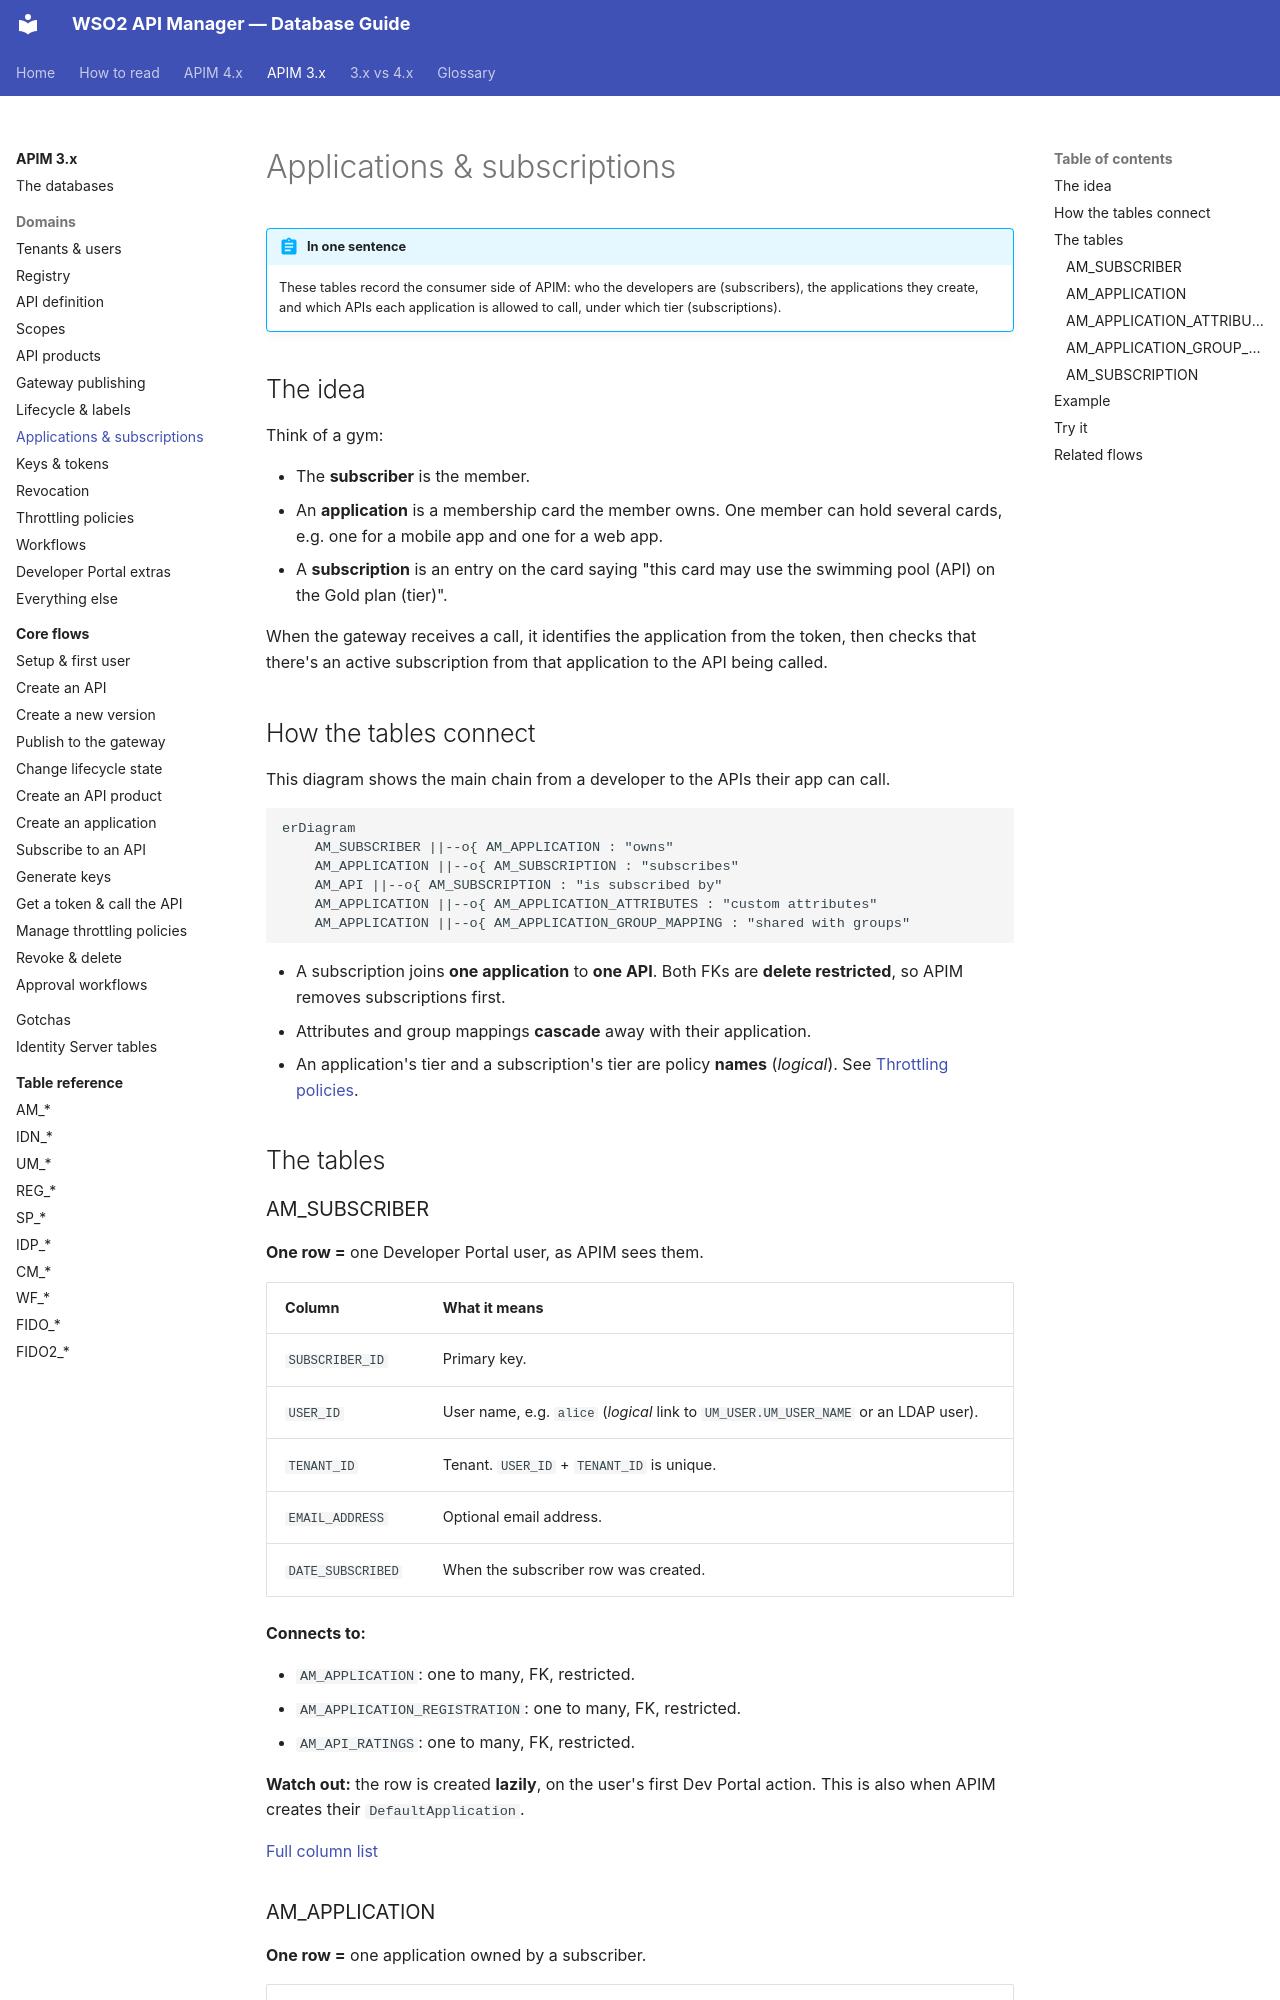

repository: SaviNimz/apim-db-docs · page: apim-3/domains/applications-subscriptions/index.html · generator: mkdocs

# Applications & subscriptions

!!! abstract "In one sentence"
    These tables record the consumer side of APIM: who the developers are (subscribers), the applications they create, and which APIs each application is allowed to call, under which tier (subscriptions).

## The idea

Think of a gym:

- The **subscriber** is the member.
- An **application** is a membership card the member owns. One member can hold several cards, e.g. one for a mobile app and one for a web app.
- A **subscription** is an entry on the card saying "this card may use the swimming pool (API) on the Gold plan (tier)".

When the gateway receives a call, it identifies the application from the token, then checks that there's an active subscription from that application to the API being called.

## How the tables connect

This diagram shows the main chain from a developer to the APIs their app can call.

```mermaid
erDiagram
    AM_SUBSCRIBER ||--o{ AM_APPLICATION : "owns"
    AM_APPLICATION ||--o{ AM_SUBSCRIPTION : "subscribes"
    AM_API ||--o{ AM_SUBSCRIPTION : "is subscribed by"
    AM_APPLICATION ||--o{ AM_APPLICATION_ATTRIBUTES : "custom attributes"
    AM_APPLICATION ||--o{ AM_APPLICATION_GROUP_MAPPING : "shared with groups"
```

- A subscription joins **one application** to **one API**. Both FKs are **delete restricted**, so APIM removes subscriptions first.
- Attributes and group mappings **cascade** away with their application.
- An application's tier and a subscription's tier are policy **names** (*logical*). See [Throttling policies](throttling.md).

## The tables

### AM_SUBSCRIBER

**One row =** one Developer Portal user, as APIM sees them.

| Column | What it means |
|---|---|
| `SUBSCRIBER_ID` | Primary key. |
| `USER_ID` | User name, e.g. `alice` (*logical* link to `UM_USER.UM_USER_NAME` or an LDAP user). |
| `TENANT_ID` | Tenant. `USER_ID` + `TENANT_ID` is unique. |
| `EMAIL_ADDRESS` | Optional email address. |
| `DATE_SUBSCRIBED` | When the subscriber row was created. |

**Connects to:**

- `AM_APPLICATION`: one to many, FK, restricted.
- `AM_APPLICATION_REGISTRATION`: one to many, FK, restricted.
- `AM_API_RATINGS`: one to many, FK, restricted.

**Watch out:** the row is created **lazily**, on the user's first Dev Portal action. This is also when APIM creates their `DefaultApplication`.

[Full column list](../reference/am.md#am_subscriber)
